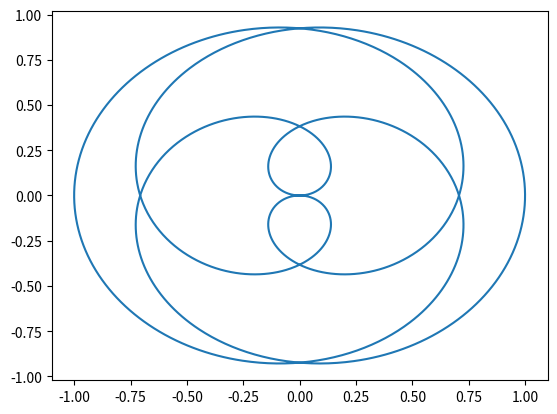

Here is the Python script that generated this plot:
import matplotlib.pyplot as plt 
import numpy as np

def rose(k = 4):
    f = np.arange(0, 8 * np.pi, 0.01)
    r = np.sin(k * f)

    x = r * np.cos(f)
    y = r * np.sin(f)

    plt.plot(x, y)
    plt.savefig('fig_8.png')
    plt.close()



def rose_2(k = 1/4):
    f = np.arange(0, 8 * np.pi, 0.01)
    r = np.sin(k * f)

    x = r * np.cos(f)
    y = r * np.sin(f)

    plt.plot(x, y)
    plt.savefig('fig_9.png')

if __name__ == '__main__':
    rose()
    rose_2()